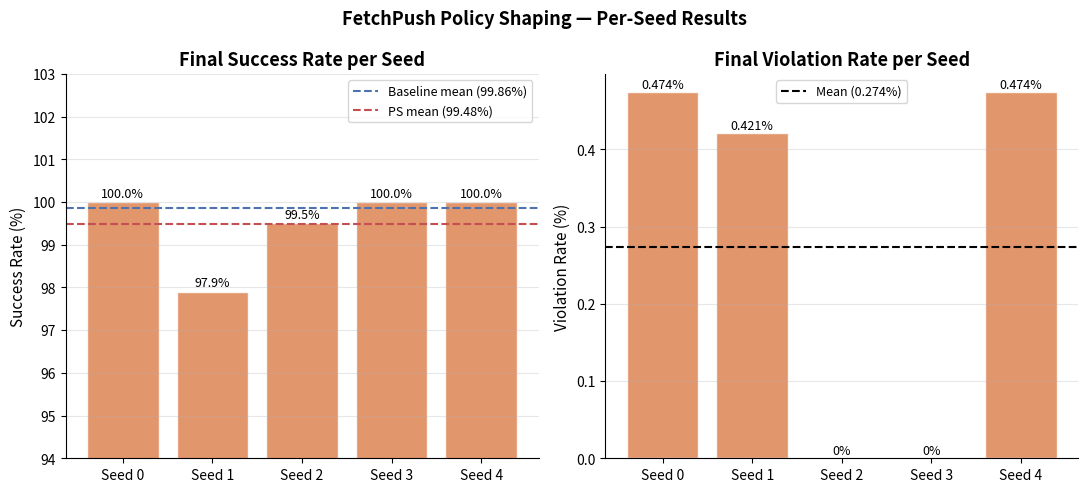

Generate this figure with matplotlib: (Note: this script raises an exception after producing the figure.)
import numpy as np
import matplotlib
matplotlib.use('Agg')
import matplotlib.pyplot as plt

plt.rcParams.update({'figure.dpi': 150, 'font.size': 11, 'axes.titlesize': 13,
    'axes.titleweight': 'bold', 'axes.labelsize': 11, 'xtick.labelsize': 10,
    'ytick.labelsize': 10, 'legend.fontsize': 10})

BLUE = '#4C72B0'; ORANGE = '#DD8452'; RED = '#C44E52'; GREEN = '#55A868'

seeds = [0,1,2,3,4]
ps_success   = np.array([1.000, 0.979, 0.995, 1.000, 1.000])
ps_violation = np.array([0.00474, 0.00421, 0.000, 0.000, 0.00474])
bl_success   = np.array([0.9995, 0.9979, 0.9984, 0.9995, 0.9979])

ps_s_m = ps_success.mean(); ps_v_m = ps_violation.mean(); bl_s_m = bl_success.mean()
seed_labels = [f'Seed {i}' for i in seeds]

fig, axes = plt.subplots(1, 2, figsize=(11, 5))

ax = axes[0]
bars = ax.bar(seed_labels, ps_success*100, color=ORANGE, alpha=0.85, edgecolor='white')
ax.axhline(y=bl_s_m*100, color=BLUE, linestyle='--', linewidth=1.5, label=f'Baseline mean ({bl_s_m*100:.2f}%)')
ax.axhline(y=ps_s_m*100, color=RED, linestyle='--', linewidth=1.5, label=f'PS mean ({ps_s_m*100:.2f}%)')
ax.set_ylabel('Success Rate (%)'); ax.set_title('Final Success Rate per Seed')
ax.set_ylim(94, 103); ax.legend(fontsize=9)
ax.spines['top'].set_visible(False); ax.spines['right'].set_visible(False)
ax.grid(alpha=0.3, axis='y')
for bar in bars:
    ax.text(bar.get_x()+bar.get_width()/2, bar.get_height()+0.05,
            f'{bar.get_height():.1f}%', ha='center', va='bottom', fontsize=9)

ax = axes[1]
bar_colors = [GREEN if v==0 else ORANGE if v<0.01 else RED for v in ps_violation]
bars = ax.bar(seed_labels, ps_violation*100, color=bar_colors, alpha=0.85, edgecolor='white')
ax.axhline(y=ps_v_m*100, color='black', linestyle='--', linewidth=1.5, label=f'Mean ({ps_v_m*100:.3f}%)')
ax.set_ylabel('Violation Rate (%)'); ax.set_title('Final Violation Rate per Seed')
ax.legend(fontsize=9)
ax.spines['top'].set_visible(False); ax.spines['right'].set_visible(False)
ax.grid(alpha=0.3, axis='y')
for bar, val in zip(bars, ps_violation):
    label = f'{val*100:.3f}%' if val > 0 else '0%'
    ax.text(bar.get_x()+bar.get_width()/2, bar.get_height()+0.001,
            label, ha='center', va='bottom', fontsize=9)

plt.suptitle('FetchPush Policy Shaping — Per-Seed Results', fontsize=13, fontweight='bold')
plt.tight_layout()
plt.savefig('/home/ineshans/lfe_results/thesis_plots/fetchpush/fetchpush_figure5_per_seed.png', dpi=150, bbox_inches='tight')
print("Done: fetchpush_figure5_per_seed.png")
